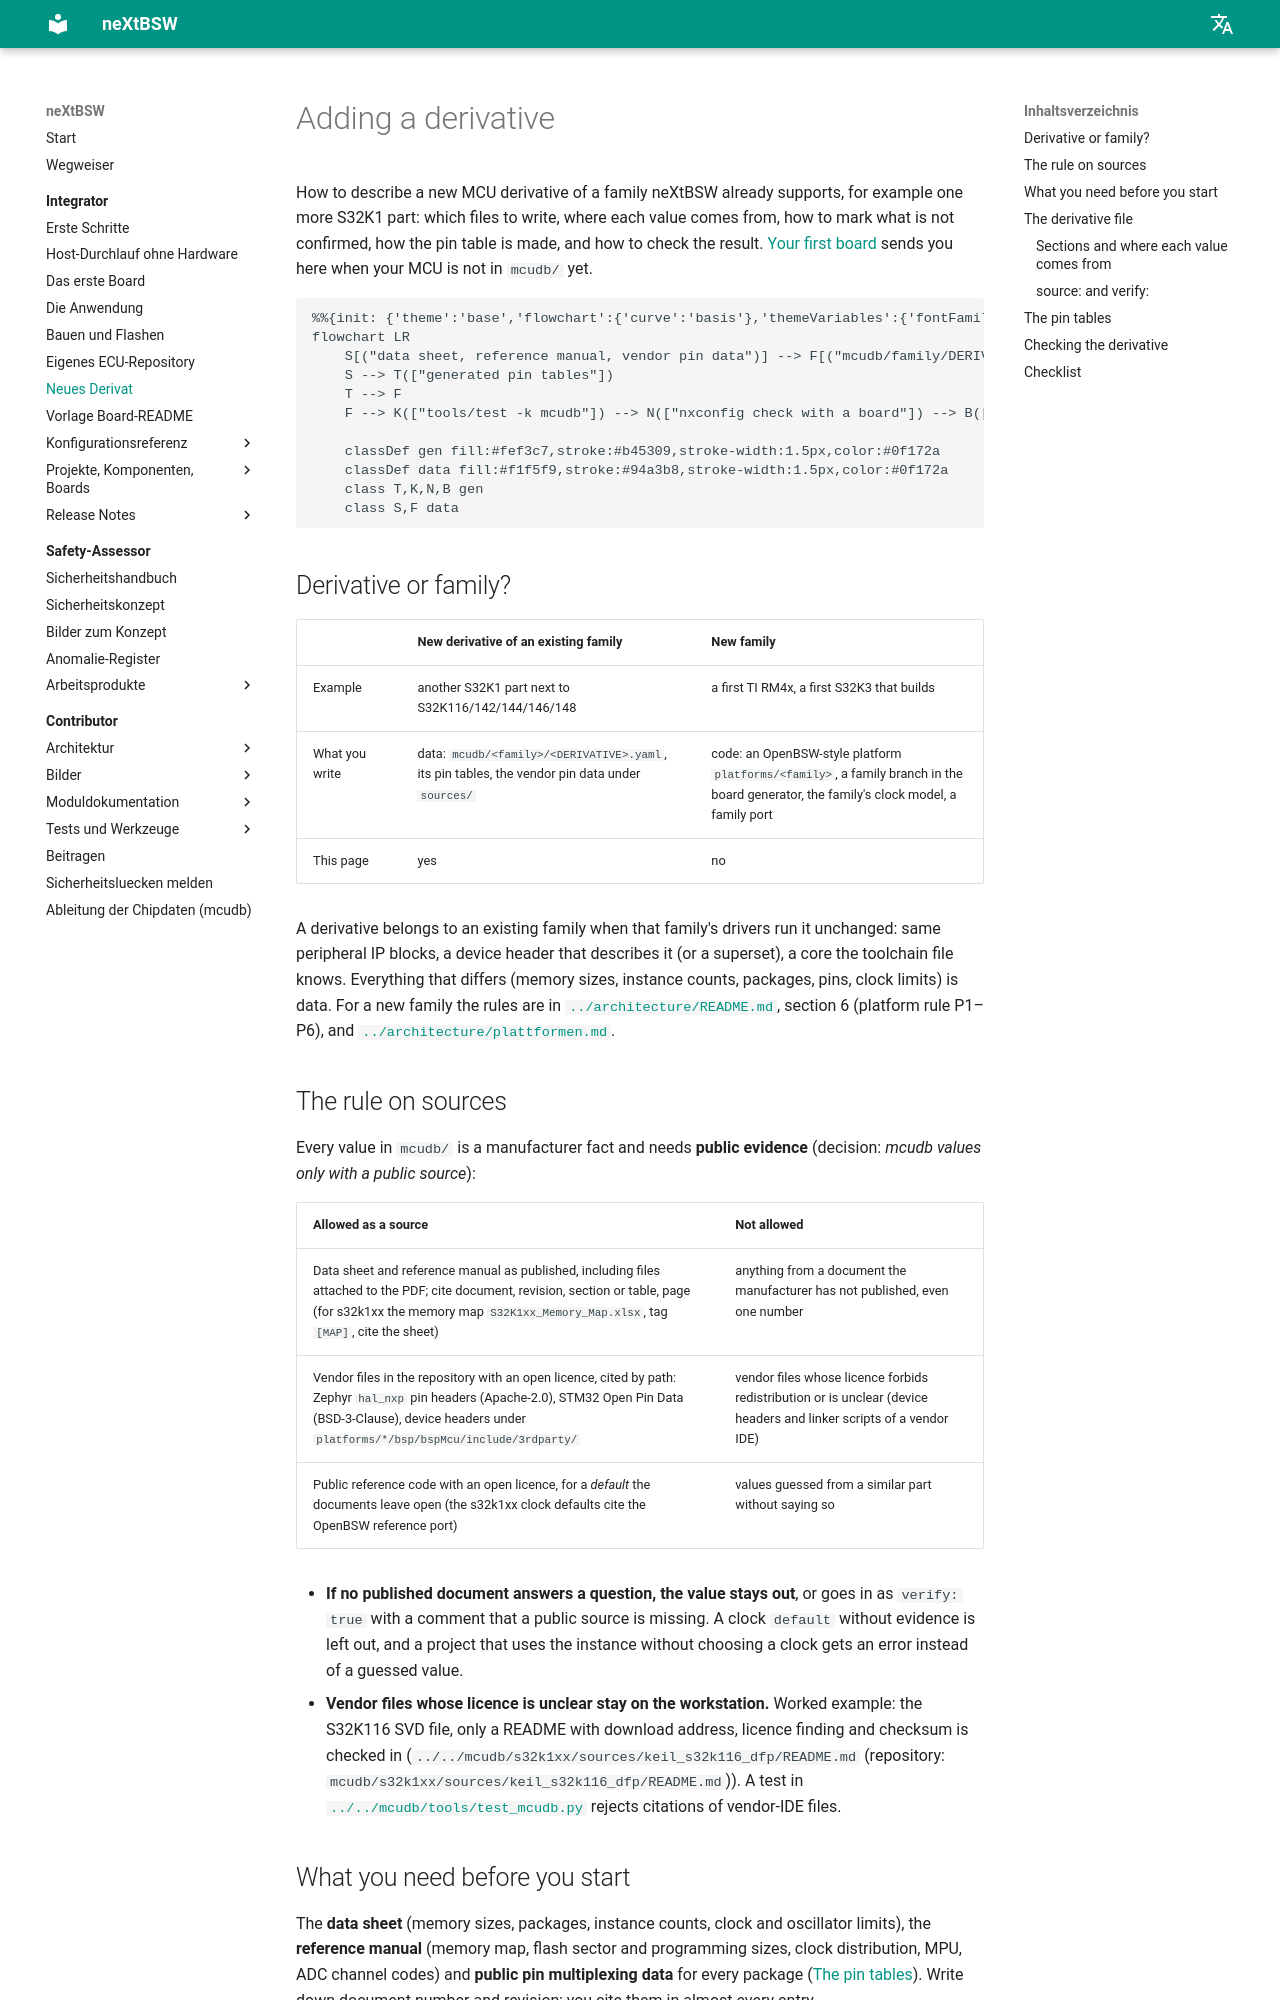

repository: danielsimonreinhardt/neXtBSW · page: 1.0.0/doc/guide/new-derivative/index.html · generator: mkdocs

# Adding a derivative

How to describe a new MCU derivative of a family neXtBSW already supports, for example one more S32K1 part: which
files to write, where each value comes from, how to mark what is not confirmed, how the pin table is made, and how to
check the result. [Your first board](your-first-board.md#step-2-the-derivative) sends you here when your MCU is not in
`mcudb/` yet.

```mermaid
%%{init: {'theme':'base','flowchart':{'curve':'basis'},'themeVariables':{'fontFamily':'Segoe UI, Helvetica, Arial, sans-serif','fontSize':'14px','background':'#ffffff','primaryColor':'#ffffff','primaryBorderColor':'#64748b','primaryTextColor':'#0f172a','lineColor':'#475569','edgeLabelBackground':'#ffffff','tertiaryColor':'#f8fafc','clusterBkg':'#f8fafc','clusterBorder':'#cbd5e1'}}}%%
flowchart LR
    S[("data sheet, reference manual, vendor pin data")] --> F[("mcudb/family/DERIVATIVE.yaml")]
    S --> T(["generated pin tables"])
    T --> F
    F --> K(["tools/test -k mcudb"]) --> N(["nxconfig check with a board"]) --> B(["build test"])

    classDef gen fill:#fef3c7,stroke:#b45309,stroke-width:1.5px,color:#0f172a
    classDef data fill:#f1f5f9,stroke:#94a3b8,stroke-width:1.5px,color:#0f172a
    class T,K,N,B gen
    class S,F data
```

## Derivative or family?

| | New derivative of an existing family | New family |
|---|---|---|
| Example | another S32K1 part next to S32K116/142/144/146/148 | a first TI RM4x, a first S32K3 that builds |
| What you write | data: `mcudb/<family>/<DERIVATIVE>.yaml`, its pin tables, the vendor pin data under `sources/` | code: an OpenBSW-style platform `platforms/<family>`, a family branch in the board generator, the family's clock model, a family port |
| This page | yes | no |

A derivative belongs to an existing family when that family's drivers run it unchanged: same peripheral IP blocks, a
device header that describes it (or a superset), a core the toolchain file knows. Everything that differs (memory sizes,
instance counts, packages, pins, clock limits) is data. For a new family the rules are in
[`../architecture/README.md`](../architecture/README.md), section 6 (platform rule P1–P6), and
[`../architecture/plattformen.md`](../architecture/plattformen.md).

## The rule on sources

Every value in `mcudb/` is a manufacturer fact and needs **public evidence** (decision PLAT-46: *mcudb values only with
a public source*):

| Allowed as a source | Not allowed |
|---|---|
| Data sheet and reference manual as published, including files attached to the PDF; cite document, revision, section or table, page (for s32k1xx the memory map `S32K1xx_Memory_Map.xlsx`, tag `[MAP]`, cite the sheet) | anything from a document the manufacturer has not published, even one number |
| Vendor files in the repository with an open licence, cited by path: Zephyr `hal_nxp` pin headers (Apache-2.0), STM32 Open Pin Data (BSD-3-Clause), device headers under `platforms/*/bsp/bspMcu/include/3rdparty/` | vendor files whose licence forbids redistribution or is unclear (device headers and linker scripts of a vendor IDE) |
| Public reference code with an open licence, for a *default* the documents leave open (the s32k1xx clock defaults cite the OpenBSW reference port) | values guessed from a similar part without saying so |

- **If no published document answers a question, the value stays out**, or goes in as `verify: true` with a comment
  that a public source is missing. A clock `default` without evidence is left out, and a project that uses the instance
  without choosing a clock gets an error instead of a guessed value.
- **Vendor files whose licence is unclear stay on the workstation.** Worked example: the S32K116 SVD file, only a
  README with download address, licence finding and checksum is checked in
  ([`../../mcudb/s32k1xx/sources/keil_s32k116_dfp/README.md`](../../mcudb/s32k1xx/sources/keil_s32k116_dfp/README.md)).
  A test in [`../../mcudb/tools/test_mcudb.py`](../../mcudb/tools/test_mcudb.py) rejects citations of vendor-IDE files.
